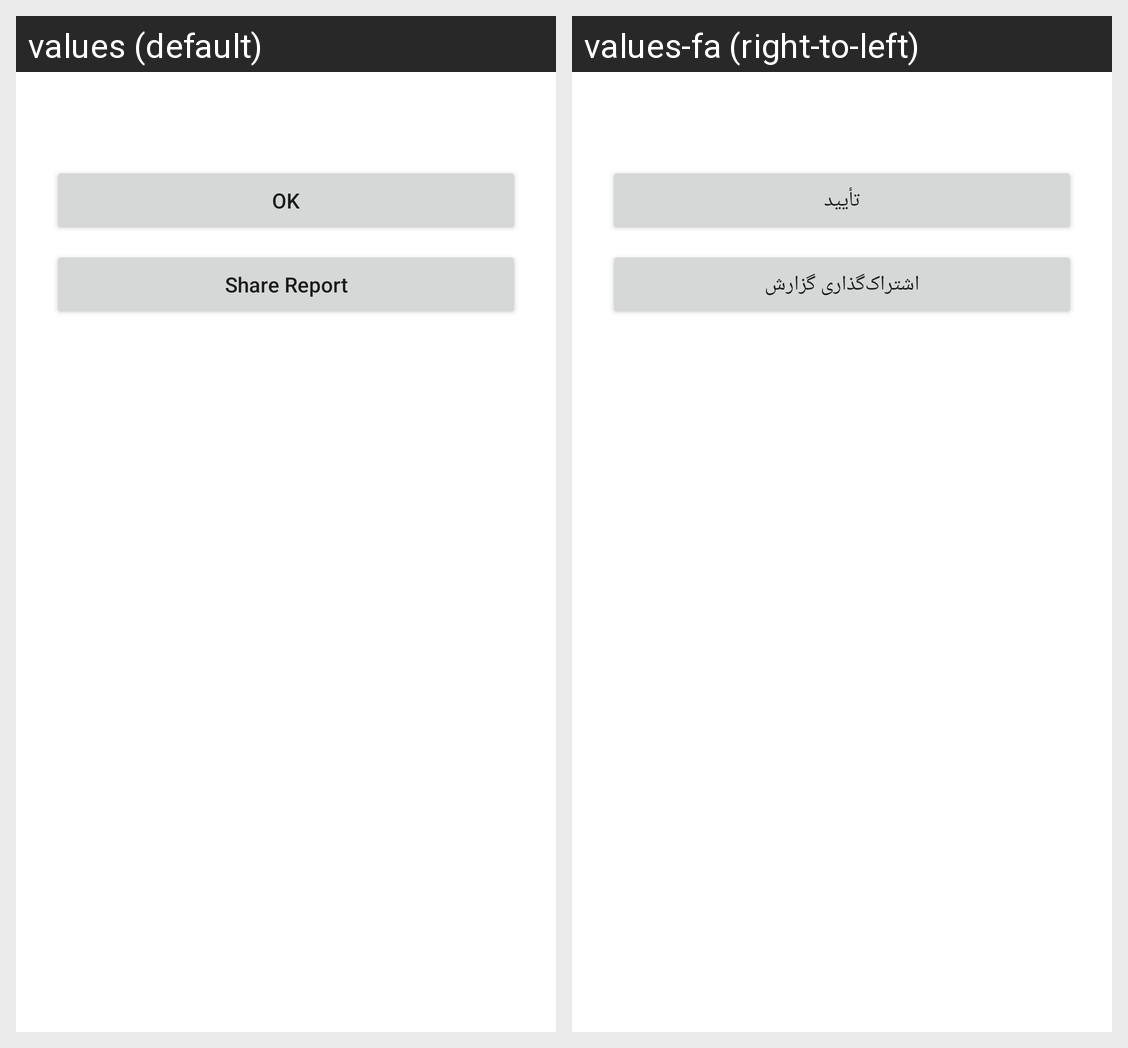

This grid shows one Android layout under two languages. Give, for every string resource on the screen, its name, the default text and each shown locale's text.
Android screen res/layout/dialog_send_status.xml rendered under 2 locales, left to right: values (default), values-fa (right-to-left). Device: Nexus 5 (rendered at 1080×1920; each locale shown at half size, 540×960, under a caption strip naming it); theme Theme.LongSmsSender.
Strings drawn on this screen, with the default value and each locale's value (text and hints the layout hard-codes, and strings that could not be matched under every locale, appear in the picture but are not listed):

ok
  values: OK
  values-fa: تأیید

share_report
  values: Share Report
  values-fa: اشتراک‌گذاری گزارش
